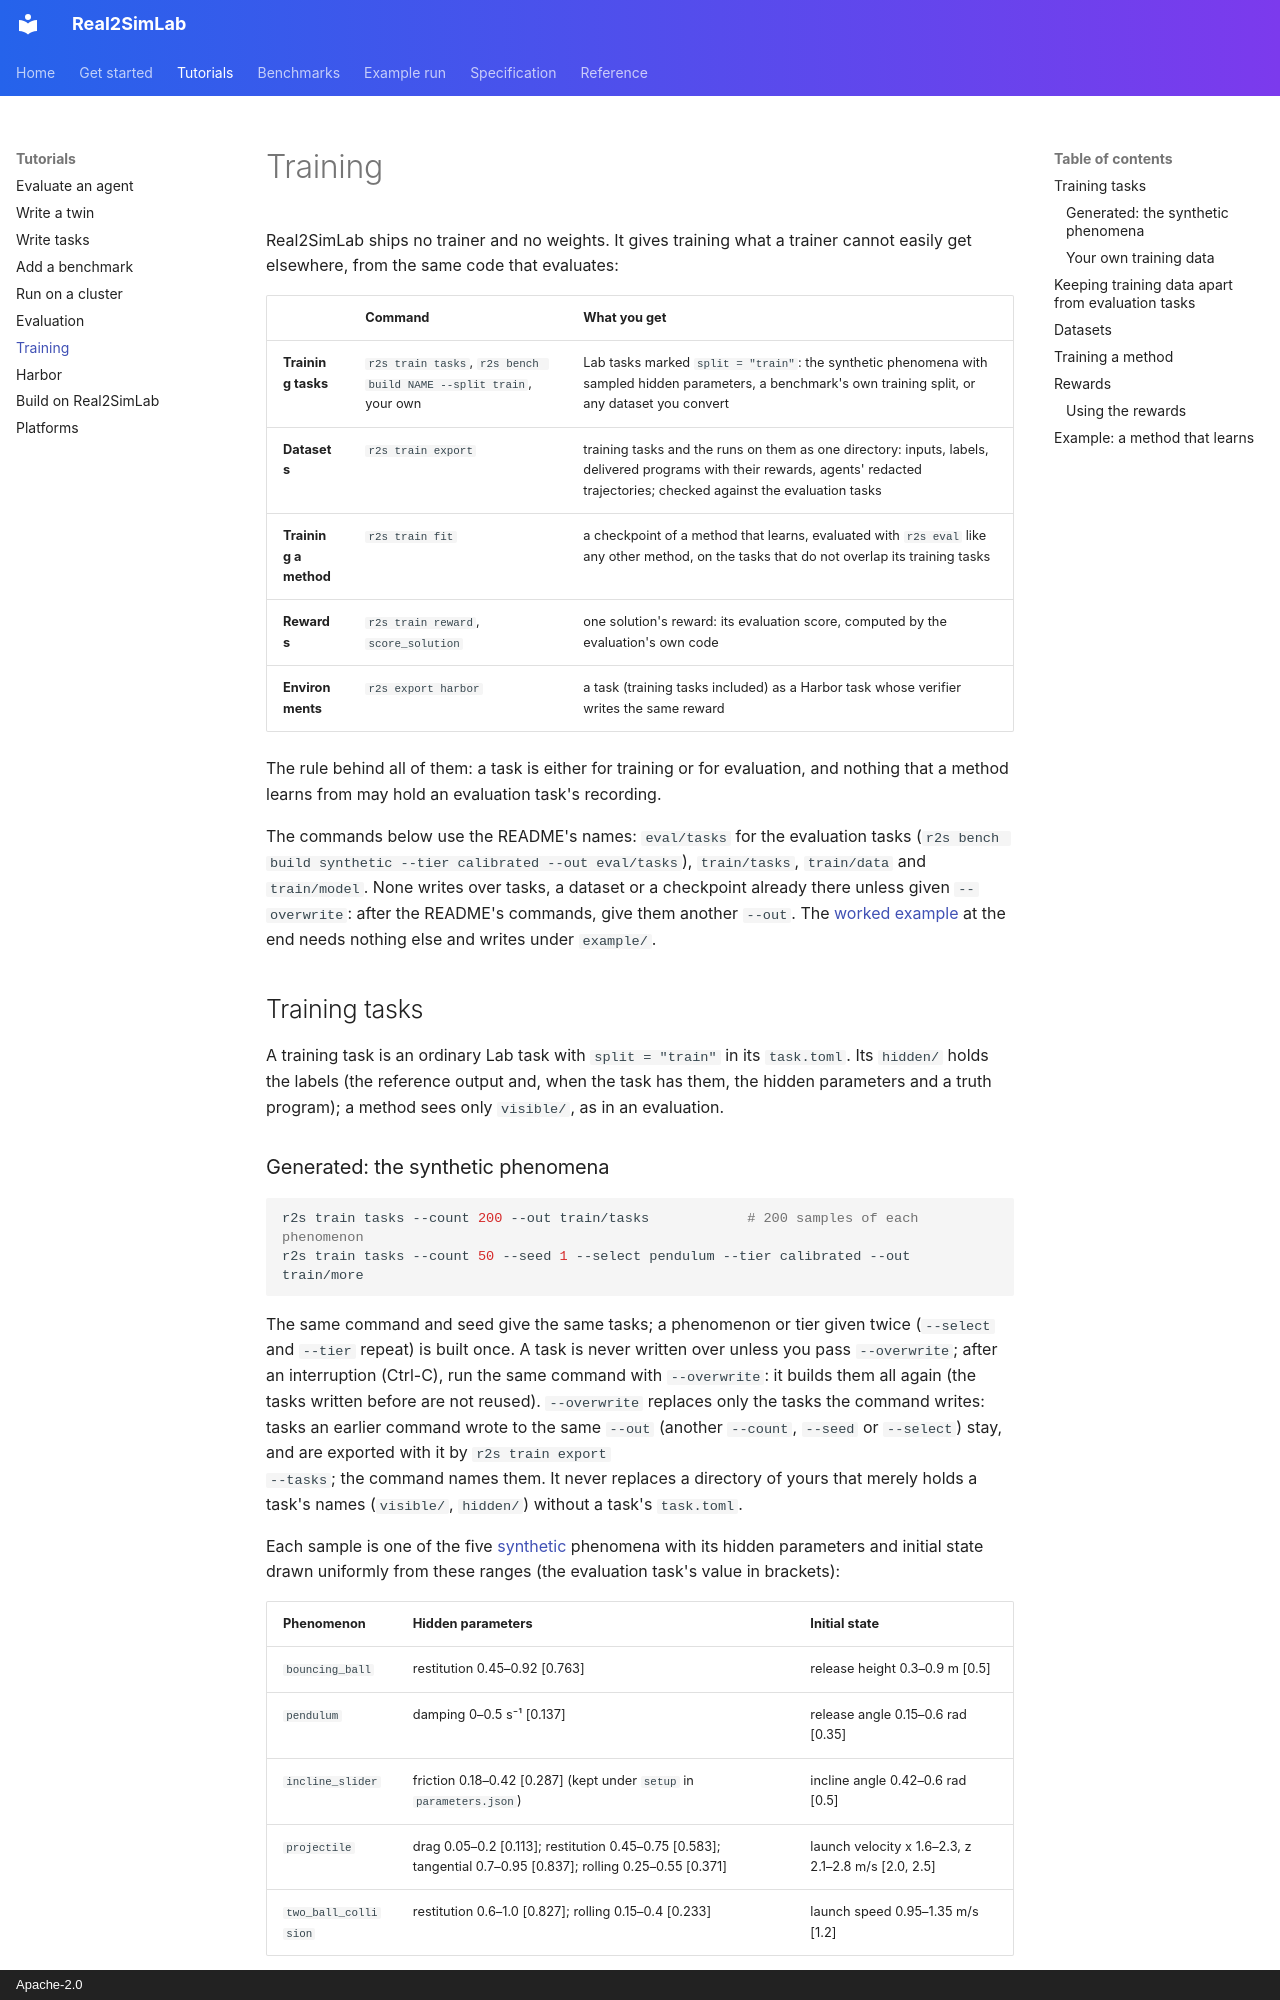

repository: Real2SimHub/Real2SimLab · page: guides/training/index.html · generator: mkdocs · copyright: Apache-2.0

# Training

Real2SimLab ships no trainer and no weights. It gives training what a trainer cannot easily
get elsewhere, from the same code that evaluates:

| | Command | What you get |
|---|---|---|
| **Training tasks** | `r2s train tasks`, `r2s bench build NAME --split train`, your own | Lab tasks marked `split = "train"`: the synthetic phenomena with sampled hidden parameters, a benchmark's own training split, or any dataset you convert |
| **Datasets** | `r2s train export` | training tasks and the runs on them as one directory: inputs, labels, delivered programs with their rewards, agents' redacted trajectories; checked against the evaluation tasks |
| **Training a method** | `r2s train fit` | a checkpoint of a method that learns, evaluated with `r2s eval` like any other method, on the tasks that do not overlap its training tasks |
| **Rewards** | `r2s train reward`, `score_solution` | one solution's reward: its evaluation score, computed by the evaluation's own code |
| **Environments** | `r2s export harbor` | a task (training tasks included) as a Harbor task whose verifier writes the same reward |

The rule behind all of them: a task is either for training or for evaluation, and nothing
that a method learns from may hold an evaluation task's recording.

The commands below use the README's names: `eval/tasks` for the evaluation tasks
(`r2s bench build synthetic --tier calibrated --out eval/tasks`), `train/tasks`, `train/data`
and `train/model`. None writes over tasks, a dataset or a checkpoint already there unless given
`--overwrite`: after the README's commands, give them another `--out`. The
[worked example](#example-a-method-that-learns) at the end needs nothing else and writes under
`example/`.

## Training tasks

A training task is an ordinary Lab task with `split = "train"` in its `task.toml`. Its
`hidden/` holds the labels (the reference output and, when the task has them, the hidden
parameters and a truth program); a method sees only `visible/`, as in an evaluation.

### Generated: the synthetic phenomena

```bash
r2s train tasks --count 200 --out train/tasks            # 200 samples of each phenomenon
r2s train tasks --count 50 --seed 1 --select pendulum --tier calibrated --out train/more
```

The same command and seed give the same tasks; a phenomenon or tier given twice (`--select`
and `--tier` repeat) is built once. A task is never written over unless you pass
`--overwrite`; after an interruption (Ctrl-C), run the same command with `--overwrite`: it
builds them all again (the tasks written before are not reused). `--overwrite` replaces only
the tasks the command writes: tasks an earlier command wrote to the same `--out` (another
`--count`, `--seed` or `--select`) stay, and are exported with it by `r2s train export
--tasks`; the command names them. It never replaces a directory of yours that merely holds a
task's names (`visible/`, `hidden/`) without a task's `task.toml`.

Each sample is one of the five [synthetic](../benchmarks/synthetic.md) phenomena with its
hidden parameters and initial state drawn uniformly from these ranges (the evaluation task's
value in brackets):

| Phenomenon | Hidden parameters | Initial state |
|---|---|---|
| `bouncing_ball` | restitution 0.45–0.92 [0.763] | release height 0.3–0.9 m [0.5] |
| `pendulum` | damping 0–0.5 s⁻¹ [0.137] | release angle 0.15–0.6 rad [0.35] |
| `incline_slider` | friction 0.18–0.42 [0.287] (kept under `setup` in `parameters.json`) | incline angle 0.42–0.6 rad [0.5] |
| `projectile` | drag 0.05–0.2 [0.113]; restitution 0.45–0.75 [0.583]; tangential 0.7–0.95 [0.837]; rolling 0.25–0.55 [0.371] | launch velocity x 1.6–2.3, z 2.1–2.8 m/s [2.0, 2.5] |
| `two_ball_collision` | restitution 0.6–1.0 [0.827]; rolling 0.15–0.4 [0.233] | launch speed 0.95–1.35 m/s [1.2] |

A draw is kept only if its objects stay on screen at least as well as in the evaluation task
(the same camera films it) and it is not a near copy of the evaluation task: at least one value
differs from the evaluation task's by more than 5 %. A kept draw whose video the
[overlap check](#keeping-training-data-apart-from-evaluation-tasks) cannot tell from the
evaluation task's is skipped too, and the command reports how many were. Sample *i* of a seed
is always the same, whatever the count (a skipped sample's index is missing). The tasks have
ids `synthetic-train/<phenomenon>/<tier>/s<seed>-<index>`, so their results never mix with the
suite's in a scorecard. Their `hidden/` holds the exact trajectories (`reference/`),
`parameters.json` (the hidden parameters and the initial state) and the truth program as a
frozen twin (`generator/`; its `program/` is a solution that scores 1 with `r2s train reward`).
